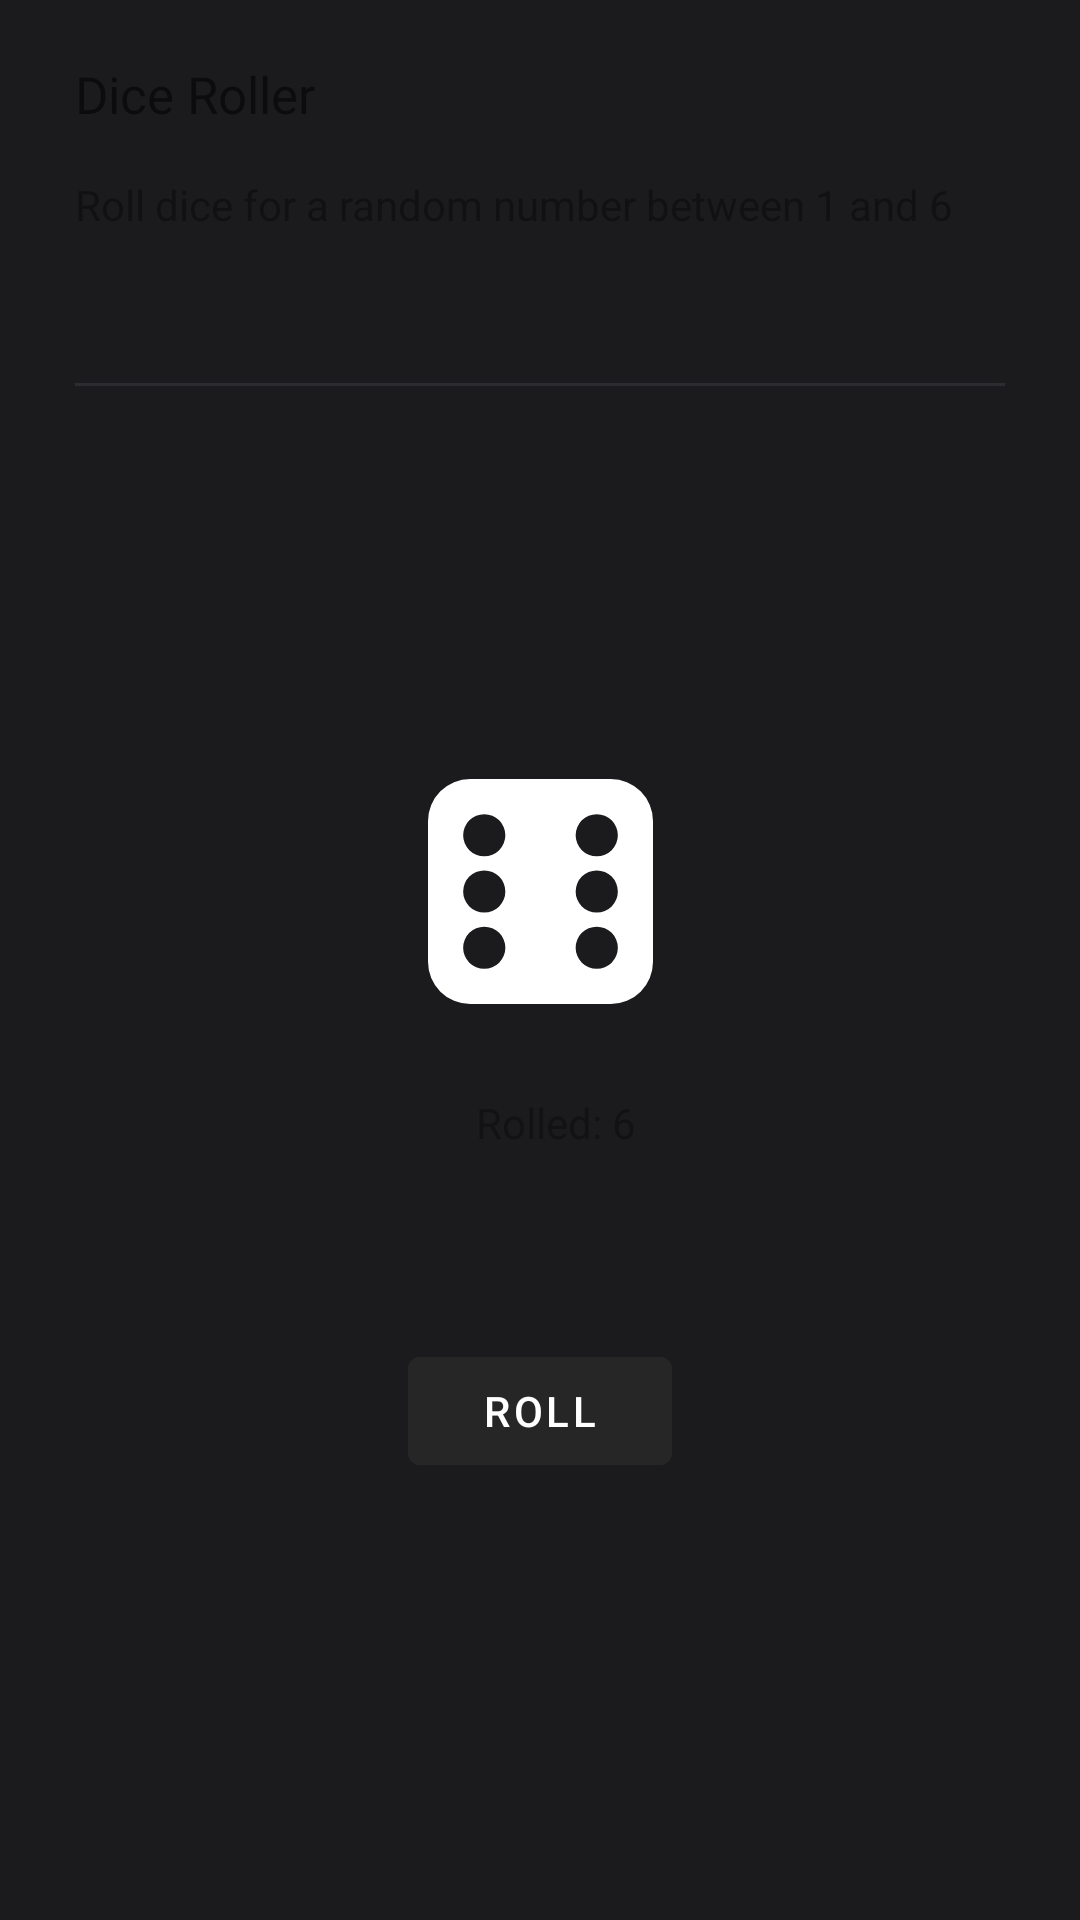

Android layout source for this screen:
<!-- AndroidManifest.xml: application theme Theme.Noted -->
<!-- res/layout/activity_dice_roller.xml -->
<?xml version="1.0" encoding="utf-8"?>
<androidx.constraintlayout.widget.ConstraintLayout xmlns:android="http://schemas.android.com/apk/res/android"
    xmlns:app="http://schemas.android.com/apk/res-auto"
    xmlns:tools="http://schemas.android.com/tools"
    android:layout_width="match_parent"
    android:layout_height="match_parent"
    android:background="@color/uiBackground"
    android:paddingHorizontal="@dimen/padding_horizontal"
    tools:context=".DiceRollerActivity">

    <TextView
        android:id="@+id/filesTitle"
        android:layout_width="match_parent"
        android:layout_height="wrap_content"
        android:layout_marginTop="20dp"
        android:text="Dice Roller"
        android:textSize="17sp"
        app:layout_constraintEnd_toEndOf="parent"
        app:layout_constraintStart_toStartOf="parent"
        app:layout_constraintTop_toTopOf="parent" />

    <TextView
        android:id="@+id/filesDesc"
        android:layout_width="match_parent"
        android:layout_height="wrap_content"
        android:layout_marginTop="16dp"
        android:alpha=".65"
        android:text="Roll dice for a random number between 1 and 6"
        app:layout_constraintEnd_toEndOf="@+id/filesTitle"
        app:layout_constraintHorizontal_bias="0.0"
        app:layout_constraintStart_toStartOf="@+id/filesTitle"
        app:layout_constraintTop_toBottomOf="@+id/filesTitle" />

    <androidx.constraintlayout.widget.ConstraintLayout
        android:id="@+id/constraintLayout"
        android:layout_width="match_parent"
        android:layout_height="1dp"
        android:layout_marginTop="50dp"
        android:alpha=".5"
        android:background="@color/file_card2_background_color"
        app:layout_constraintEnd_toEndOf="@+id/filesDesc"
        app:layout_constraintStart_toStartOf="@+id/filesDesc"
        app:layout_constraintTop_toBottomOf="@+id/filesDesc" />

    <ImageView
        android:id="@+id/dice"
        android:layout_width="match_parent"
        android:layout_height="75dp"
        android:alpha="1"
        app:layout_constraintBottom_toBottomOf="parent"
        app:layout_constraintTop_toBottomOf="@+id/constraintLayout"
        app:layout_constraintVertical_bias=".3"
        app:srcCompat="@drawable/dice6" />

    <ImageView
        android:id="@+id/emptyDice"
        android:layout_width="match_parent"
        android:layout_height="75dp"
        android:alpha="0"
        app:layout_constraintBottom_toBottomOf="parent"
        app:layout_constraintTop_toBottomOf="@+id/constraintLayout"
        app:layout_constraintVertical_bias=".3"
        app:srcCompat="@drawable/dice" />

    <TextView
        android:id="@+id/rolledTitle"
        android:layout_width="110dp"
        android:layout_height="wrap_content"
        android:layout_marginTop="30dp"
        android:alpha=".6"
        android:text="Rolled: "
        android:textAlignment="textEnd"
        app:layout_constraintEnd_toEndOf="parent"
        app:layout_constraintHorizontal_bias="0.345"
        app:layout_constraintStart_toStartOf="parent"
        app:layout_constraintTop_toBottomOf="@+id/dice" />

    <TextView
        android:id="@+id/rolled"
        android:layout_width="110dp"
        android:layout_height="wrap_content"
        android:alpha=".6"
        android:text="6"
        android:textAlignment="textStart"
        app:layout_constraintBottom_toBottomOf="@+id/rolledTitle"
        app:layout_constraintStart_toEndOf="@+id/rolledTitle" />


    <com.google.android.material.button.MaterialButton
        android:id="@+id/rollButton"
        android:layout_width="wrap_content"
        android:layout_height="wrap_content"
        android:backgroundTint="@color/file_card_background_color"
        android:text="Roll"
        android:textColor="@color/text"
        app:layout_constraintBottom_toBottomOf="parent"
        app:layout_constraintEnd_toEndOf="parent"
        app:layout_constraintStart_toStartOf="parent"
        app:layout_constraintTop_toBottomOf="@+id/rolledTitle"
        app:layout_constraintVertical_bias=".3" />
</androidx.constraintlayout.widget.ConstraintLayout>
<!-- resources referenced by this layout -->
<resources>
  <color name="file_card2_background_color">#3E3C41</color>
  <color name="file_card_background_color">#272627</color>
  <color name="text">#fff</color>
  <color name="uiBackground">#1B1A1D</color>
  <dimen name="padding_horizontal">25dp</dimen>
  <!-- drawable dice (drawable) -->
  <vector xmlns:android="http://schemas.android.com/apk/res/android"
      android:width="16dp"
      android:height="16dp"
      android:viewportWidth="16"
      android:viewportHeight="16">
    <path
        android:pathData="M3,0a3,3 0,0 0,-3 3v10a3,3 0,0 0,3 3h10a3,3 0,0 0,3 -3L16,3a3,3 0,0 0,-3 -3L3,0zM8,9.5a0,0 0,1 1,0 -3,0 0,0 0,1 0,3z"
        android:fillColor="#fff"/>
  </vector>
  <!-- drawable dice6 (drawable) -->
  <vector xmlns:android="http://schemas.android.com/apk/res/android"
      android:width="16dp"
      android:height="16dp"
      android:viewportWidth="16"
      android:viewportHeight="16">
    <path
        android:pathData="M3,0a3,3 0,0 0,-3 3v10a3,3 0,0 0,3 3h10a3,3 0,0 0,3 -3L16,3a3,3 0,0 0,-3 -3L3,0zM4,5.5a1.5,1.5 0,1 1,0 -3,1.5 1.5,0 0,1 0,3zM12,5.5a1.5,1.5 0,1 1,0 -3,1.5 1.5,0 0,1 0,3zM13.5,12a1.5,1.5 0,1 1,-3 0,1.5 1.5,0 0,1 3,0zM12,9.5a1.5,1.5 0,1 1,0 -3,1.5 1.5,0 0,1 0,3zM5.5,12a1.5,1.5 0,1 1,-3 0,1.5 1.5,0 0,1 3,0zM4,9.5a1.5,1.5 0,1 1,0 -3,1.5 1.5,0 0,1 0,3z"
        android:fillColor="#fff"/>
  </vector>
  <style name="Theme.Noted" parent="Theme.MaterialComponents.DayNight.DarkActionBar">
          
          <item name="colorPrimary">@color/purple_500</item>
          <item name="colorPrimaryVariant">@color/purple_700</item>
          <item name="colorOnPrimary">@color/white</item>
          
          <item name="colorSecondary">@color/teal_200</item>
          <item name="colorSecondaryVariant">@color/teal_700</item>
          <item name="colorOnSecondary">@color/black</item>
          
          <item name="android:statusBarColor">?attr/colorPrimaryVariant</item>
          
      </style>
  <!-- not gathered from this repository: default colours our renderer supplied (Android Studio template values) -->
  <color name="purple_500">#FF6200EE</color>
  <color name="purple_700">#FF3700B3</color>
  <color name="teal_200">#FF03DAC5</color>
  <color name="teal_700">#FF018786</color>
  <color name="black">#FF000000</color>
  <color name="white">#FFFFFFFF</color>
</resources>
